5-way image classification set "data" from GitHub (uwenayoallain/alu-mlp-summative); label vocabulary: cercospora leaf spot, healthy, leaf miner, phoma leaf disease, coffee leaf rust.

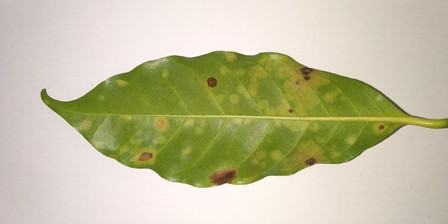
Label: coffee leaf rust

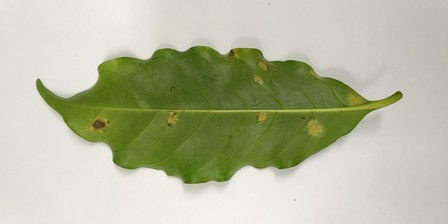
Label: coffee leaf rust

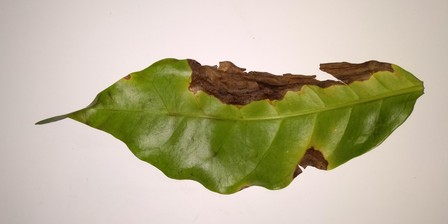
Label: phoma leaf disease

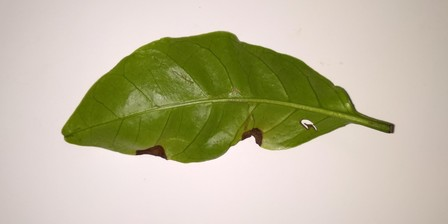
Label: phoma leaf disease

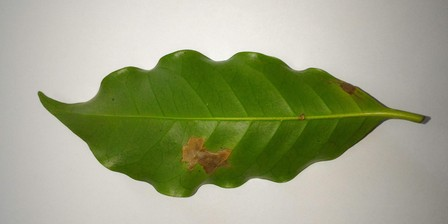
Label: leaf miner

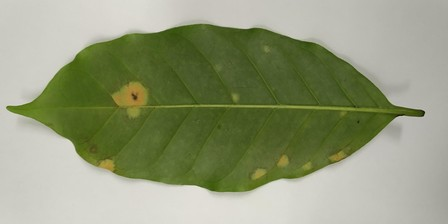
Label: coffee leaf rust
